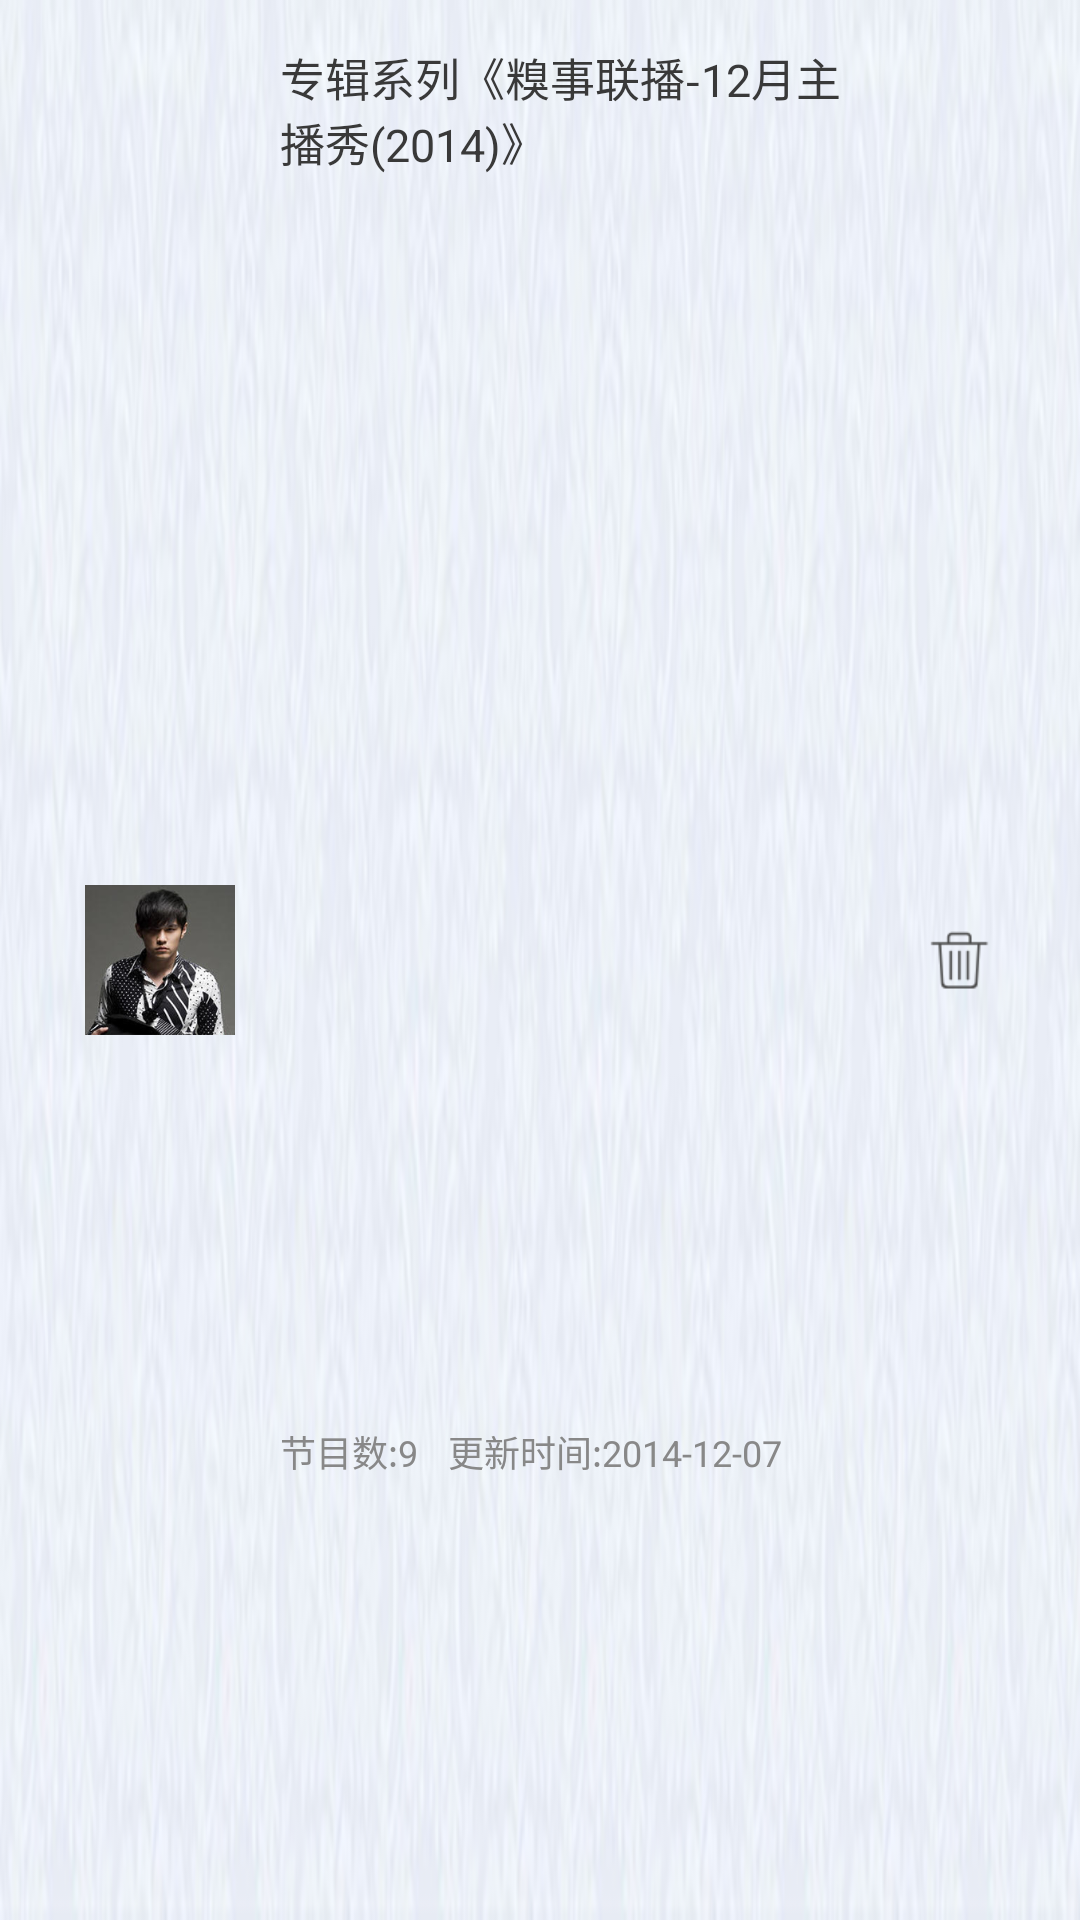

Produce the Android XML layout that renders to this screen, including the resource entries it uses.
<!-- AndroidManifest.xml: application theme hask_title_bar -->
<!-- res/layout/act_special_special_item.xml -->
<?xml version="1.0" encoding="utf-8"?>
<LinearLayout xmlns:android="http://schemas.android.com/apk/res/android"
    android:layout_width="match_parent"
    android:layout_height="120dip"
    android:background="@drawable/item_bg"
    android:orientation="horizontal"
    android:padding="15dip" >

    <ImageView
        android:id="@+id/iv_dingyue_head"
        android:layout_width="0dip"
        android:layout_height="50dip"
        android:layout_gravity="center_vertical"
        android:layout_marginLeft="13sp"
        android:layout_weight="1"
        android:src="@drawable/zhoujielu" />

    <LinearLayout
        android:layout_width="0dip"
        android:layout_height="match_parent"
        android:layout_marginLeft="15dip"
        android:layout_weight="4"
        android:orientation="vertical" >

        <TextView
            android:id="@+id/tv_dingyu_name"
            android:layout_width="match_parent"
            android:layout_height="0dip"
            android:layout_weight="3"
            android:drawableLeft="@drawable/ji"
            android:drawablePadding="8dip"
            android:gravity="top"
            android:maxLines="2"
            android:text="专辑系列《糗事联播-12月主播秀(2014)》"
            android:textColor="#393939"
            android:textSize="15sp" />

        <LinearLayout
            android:layout_width="wrap_content"
            android:layout_height="0dip"
            android:layout_marginTop="10dip"
            android:layout_weight="1"
            android:orientation="horizontal" >

            <TextView
                android:id="@+id/tv_jiemu_count"
                android:layout_width="wrap_content"
                android:layout_height="wrap_content"
                android:layout_marginRight="10dip"
                android:text="节目数:9"
                android:textColor="#ff888888"
                android:textSize="12sp" />

            <TextView
                android:id="@+id/tv_dingyue_time"
                android:layout_width="wrap_content"
                android:layout_height="wrap_content"
                android:text="更新时间:2014-12-07"
                android:textColor="#ff888888"
                android:textSize="12sp" />
        </LinearLayout>
    </LinearLayout>

    <ImageView
        android:id="@+id/act_special_special_item_button"
        android:layout_width="0dip"
        android:layout_height="20dip"
        android:layout_gravity="center_vertical"
        android:layout_weight="1"
        android:src="@drawable/ji_dele" />

</LinearLayout>
<!-- resources referenced by this layout -->
<resources>
  <!-- drawable item_bg: png bitmap (drawable-xhdpi, 106434 bytes) -->
  <!-- drawable ji_dele: png bitmap (drawable-xhdpi, 3310 bytes) -->
  <!-- drawable zhoujielu: png bitmap (drawable-xhdpi, 51682 bytes) -->
  <style name="hask_title_bar" parent="android:Theme.Light">
          <item name="android:windowTitleSize">50dp</item>
          <item name="android:windowTitleBackgroundStyle">@style/CustomWindowTitleBackground</item>
      </style>
  <style name="CustomWindowTitleBackground">
          <item name="android:background">@drawable/tab_up</item>
      </style>
  <!-- drawable tab_up: png bitmap (drawable-xhdpi, 97187 bytes) -->
</resources>
